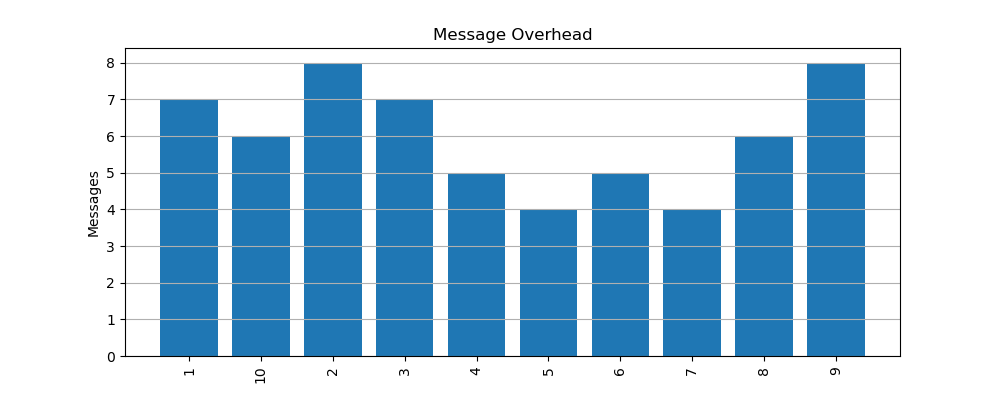

The data file committed next to this chart (first rows):
node, messages
1, 7
10, 6
2, 8
3, 7
4, 5
5, 4
6, 5
7, 4
8, 6
9, 8
